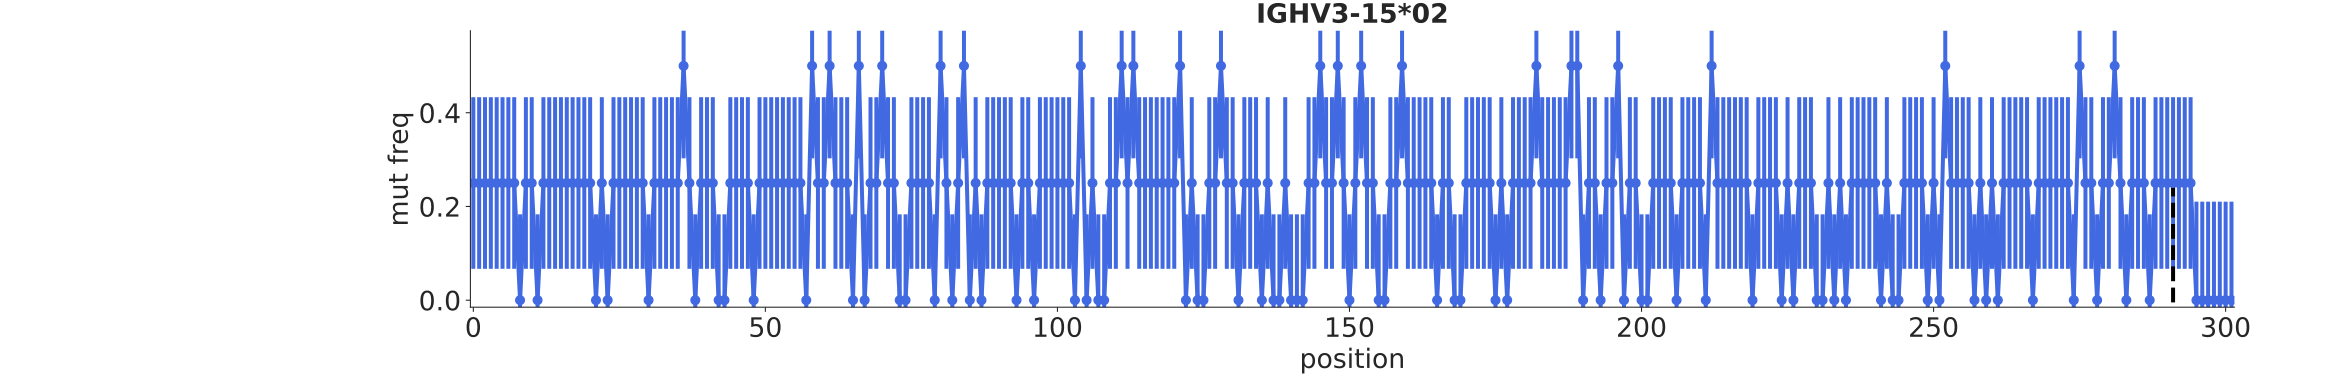

The data file committed next to this chart (first rows):
bin_low_edge, contents, binlabel, error
-1.5, 0.0, , 0.0
-0.5, 0.25, , 0.1831
0.5, 0.25, , 0.1831
1.5, 0.25, , 0.1831
2.5, 0.25, , 0.1831
3.5, 0.25, , 0.1831
4.5, 0.25, , 0.1831
5.5, 0.25, , 0.1831
6.5, 0.25, , 0.1831
7.5, 0.0, , 0.1831
8.5, 0.25, , 0.1831
9.5, 0.25, , 0.1831
10.5, 0.0, , 0.1831
11.5, 0.25, , 0.1831
12.5, 0.25, , 0.1831
13.5, 0.25, , 0.1831
14.5, 0.25, , 0.1831
15.5, 0.25, , 0.1831
16.5, 0.25, , 0.1831
17.5, 0.25, , 0.1831
18.5, 0.25, , 0.1831
19.5, 0.25, , 0.1831
20.5, 0.0, , 0.1831
21.5, 0.25, , 0.1831
22.5, 0.0, , 0.1831
23.5, 0.25, , 0.1831
24.5, 0.25, , 0.1831
25.5, 0.25, , 0.1831
26.5, 0.25, , 0.1831
27.5, 0.25, , 0.1831
28.5, 0.25, , 0.1831
29.5, 0.0, , 0.1831
30.5, 0.25, , 0.1831
31.5, 0.25, , 0.1831
32.5, 0.25, , 0.1831
33.5, 0.25, , 0.1831
34.5, 0.25, , 0.1831
35.5, 0.5, , 0.1973
36.5, 0.25, , 0.1831
37.5, 0.0, , 0.1831
38.5, 0.25, , 0.1831
39.5, 0.25, , 0.1831
40.5, 0.25, , 0.1831
41.5, 0.0, , 0.1831
42.5, 0.0, , 0.1831
43.5, 0.25, , 0.1831
44.5, 0.25, , 0.1831
45.5, 0.25, , 0.1831
46.5, 0.25, , 0.1831
47.5, 0.0, , 0.1831
48.5, 0.25, , 0.1831
49.5, 0.25, , 0.1831
50.5, 0.25, , 0.1831
51.5, 0.25, , 0.1831
52.5, 0.25, , 0.1831
53.5, 0.25, , 0.1831
54.5, 0.25, , 0.1831
55.5, 0.25, , 0.1831
56.5, 0.0, , 0.1831
57.5, 0.5, , 0.1973
... 244 more rows
